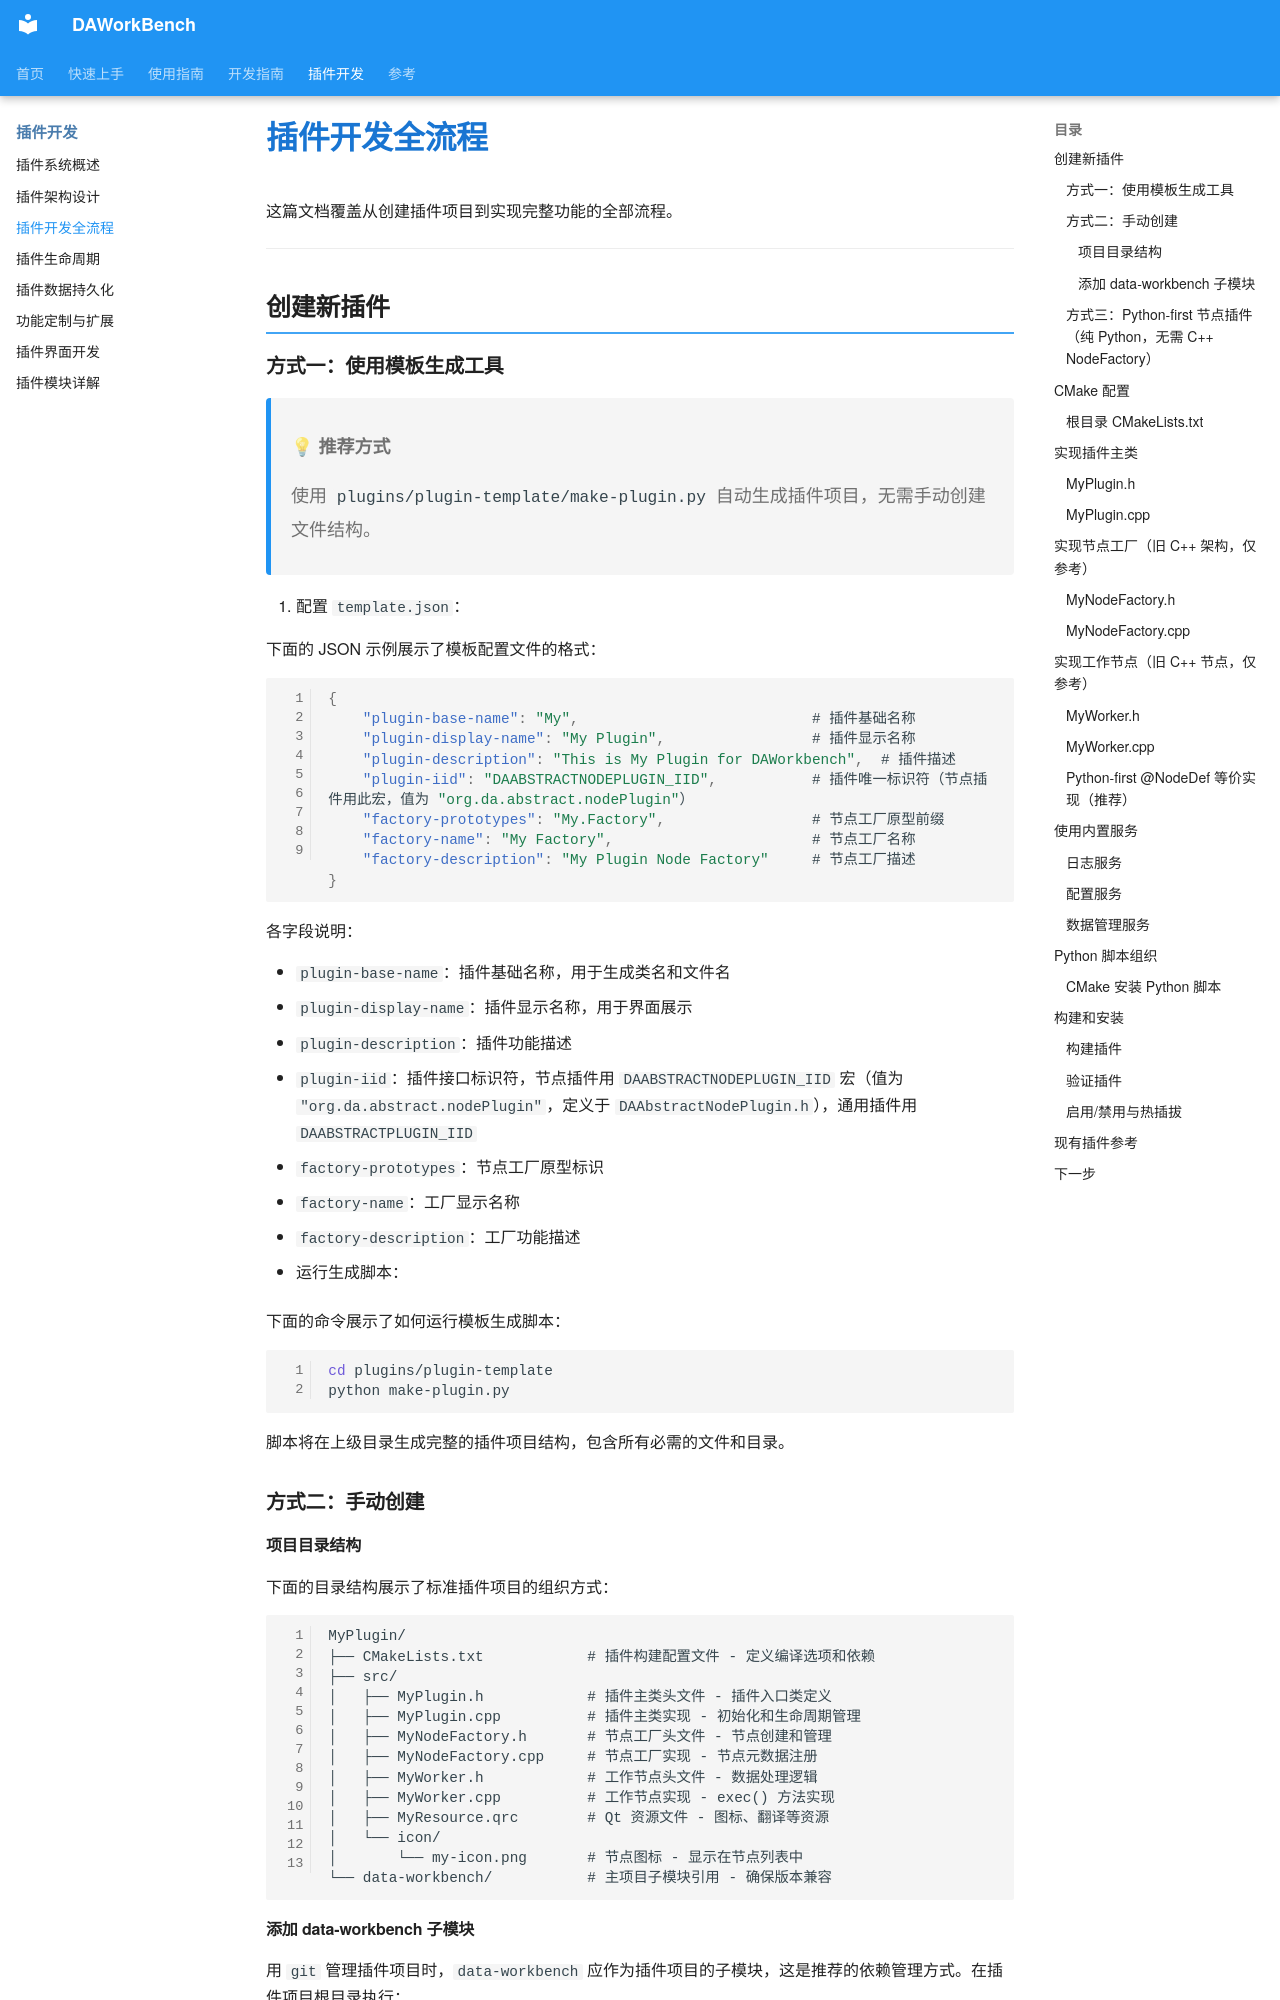

repository: czyt1988/data-workbench · page: zh/plugin/plugin-development/index.html · generator: mkdocs

# 插件开发全流程

这篇文档覆盖从创建插件项目到实现完整功能的全部流程。

---

## 创建新插件

### 方式一：使用模板生成工具

> **💡 推荐方式**
>
> 使用 `plugins/plugin-template/make-plugin.py` 自动生成插件项目，无需手动创建文件结构。

1. 配置 `template.json`：

下面的 JSON 示例展示了模板配置文件的格式：

```json
{
    "plugin-base-name": "My",                           # 插件基础名称
    "plugin-display-name": "My Plugin",                 # 插件显示名称
    "plugin-description": "This is My Plugin for DAWorkbench",  # 插件描述
    "plugin-iid": "DAABSTRACTNODEPLUGIN_IID",           # 插件唯一标识符（节点插件用此宏，值为 "org.da.abstract.nodePlugin"）
    "factory-prototypes": "My.Factory",                 # 节点工厂原型前缀
    "factory-name": "My Factory",                       # 节点工厂名称
    "factory-description": "My Plugin Node Factory"     # 节点工厂描述
}
```

各字段说明：

- `plugin-base-name`：插件基础名称，用于生成类名和文件名
- `plugin-display-name`：插件显示名称，用于界面展示
- `plugin-description`：插件功能描述
- `plugin-iid`：插件接口标识符，节点插件用 `DAABSTRACTNODEPLUGIN_IID` 宏（值为 `"org.da.abstract.nodePlugin"`，定义于 `DAAbstractNodePlugin.h`），通用插件用 `DAABSTRACTPLUGIN_IID`
- `factory-prototypes`：节点工厂原型标识
- `factory-name`：工厂显示名称
- `factory-description`：工厂功能描述

2. 运行生成脚本：

下面的命令展示了如何运行模板生成脚本：

```bash
cd plugins/plugin-template
python make-plugin.py
```

脚本将在上级目录生成完整的插件项目结构，包含所有必需的文件和目录。

### 方式二：手动创建

#### 项目目录结构

下面的目录结构展示了标准插件项目的组织方式：

```text
MyPlugin/
├── CMakeLists.txt            # 插件构建配置文件 - 定义编译选项和依赖
├── src/
│   ├── MyPlugin.h            # 插件主类头文件 - 插件入口类定义
│   ├── MyPlugin.cpp          # 插件主类实现 - 初始化和生命周期管理
│   ├── MyNodeFactory.h       # 节点工厂头文件 - 节点创建和管理
│   ├── MyNodeFactory.cpp     # 节点工厂实现 - 节点元数据注册
│   ├── MyWorker.h            # 工作节点头文件 - 数据处理逻辑
│   ├── MyWorker.cpp          # 工作节点实现 - exec() 方法实现
│   ├── MyResource.qrc        # Qt 资源文件 - 图标、翻译等资源
│   └── icon/
│       └── my-icon.png       # 节点图标 - 显示在节点列表中
└── data-workbench/           # 主项目子模块引用 - 确保版本兼容
```
